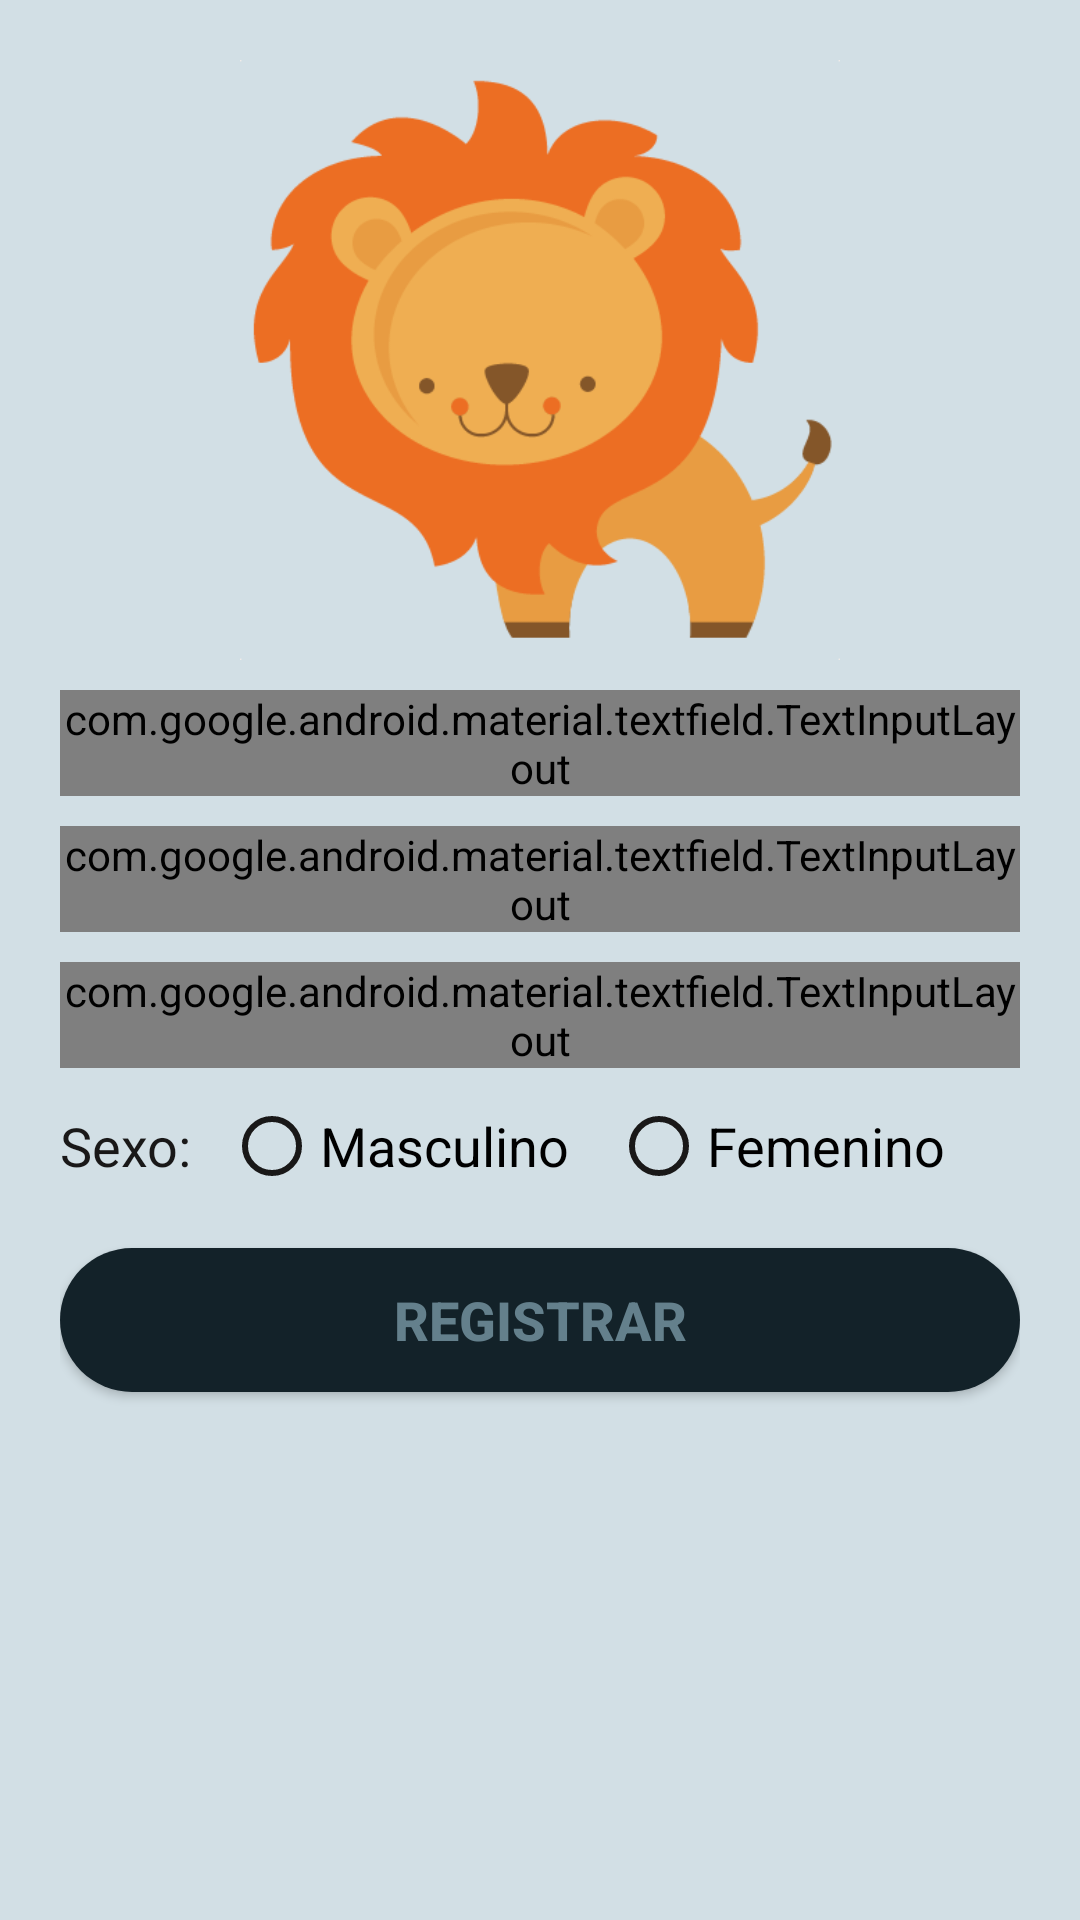

The Android layout XML behind this screen, and the referenced resources:
<!-- AndroidManifest.xml: application theme AppTheme -->
<!-- res/layout/activity_register_student.xml -->
<?xml version="1.0" encoding="utf-8"?>
<androidx.constraintlayout.widget.ConstraintLayout xmlns:android="http://schemas.android.com/apk/res/android"
    xmlns:app="http://schemas.android.com/apk/res-auto"
    xmlns:tools="http://schemas.android.com/tools"
    android:layout_width="match_parent"
    android:layout_height="match_parent"
    android:background="@color/colorBackground"
    tools:context=".RegisterStudentActivity">

    <ScrollView
        android:layout_width="match_parent"
        android:layout_height="match_parent"
        android:layout_margin="8dp">

        <LinearLayout
            android:layout_width="match_parent"
            android:layout_height="0dp"
            android:layout_margin="12dp"
            android:orientation="vertical"
            android:gravity="center">

            <ImageView
                android:layout_width="200dp"
                android:layout_height="200dp"
                android:layout_marginBottom="10dp"
                android:background="@drawable/lion"
                app:layout_constraintStart_toStartOf="parent"
                app:layout_constraintEnd_toEndOf="parent"
                app:layout_constraintTop_toTopOf="parent"/>

            <com.google.android.material.textfield.TextInputLayout
                android:layout_width="match_parent"
                android:layout_height="wrap_content"
                android:layout_marginBottom="10dp"
                style="@style/Widget.MaterialComponents.TextInputLayout.OutlinedBox">

                <com.google.android.material.textfield.TextInputEditText
                    android:id="@+id/name_student_text_input"
                    android:layout_width="match_parent"
                    android:layout_height="wrap_content"
                    android:textColor="@color/colorBlack"
                    android:inputType="text"
                    android:hint="@string/name"/>

            </com.google.android.material.textfield.TextInputLayout>

            <com.google.android.material.textfield.TextInputLayout
                android:layout_width="match_parent"
                android:layout_height="wrap_content"
                android:layout_marginBottom="10dp"
                style="@style/Widget.MaterialComponents.TextInputLayout.OutlinedBox">

                <com.google.android.material.textfield.TextInputEditText
                    android:id="@+id/last_name_student_text_input"
                    android:layout_width="match_parent"
                    android:layout_height="wrap_content"
                    android:textColor="@color/colorBlack"
                    android:inputType="text"
                    android:hint="@string/last_name"/>

            </com.google.android.material.textfield.TextInputLayout>

            <com.google.android.material.textfield.TextInputLayout
                android:layout_width="match_parent"
                android:layout_height="wrap_content"
                android:layout_marginBottom="10dp"
                style="@style/Widget.MaterialComponents.TextInputLayout.OutlinedBox">

                <com.google.android.material.textfield.TextInputEditText
                    android:id="@+id/birthday_student_text_input"
                    android:layout_width="match_parent"
                    android:layout_height="wrap_content"
                    android:textColor="@color/colorBlack"
                    android:inputType="text"
                    android:focusable="false"
                    android:hint="@string/birthday"/>

            </com.google.android.material.textfield.TextInputLayout>

            <LinearLayout
                android:id="@+id/gender_student_linear_layout"
                android:layout_width="match_parent"
                android:layout_height="wrap_content"
                android:orientation="horizontal"
                android:gravity="center_vertical"
                android:weightSum="2">

                <TextView
                    android:layout_width="wrap_content"
                    android:layout_height="wrap_content"
                    android:text="@string/gender"
                    android:textColor="@color/colorBlack"
                    android:textSize="@dimen/text_button"/>

                <Space
                    android:layout_width="wrap_content"
                    android:layout_height="wrap_content"
                    android:layout_weight="1"/>

                <RadioGroup
                    android:layout_width="wrap_content"
                    android:layout_height="wrap_content"
                    android:orientation="horizontal">

                    <RadioButton
                        android:id="@+id/male_student_radio_button"
                        android:layout_width="wrap_content"
                        android:layout_height="wrap_content"
                        android:text="@string/male"
                        android:textSize="@dimen/text_view"/>

                    <RadioButton
                        android:id="@+id/female_student_radio_button"
                        android:layout_width="wrap_content"
                        android:layout_height="wrap_content"
                        android:layout_marginStart="14dp"
                        android:layout_marginEnd="14dp"
                        android:text="@string/female"
                        android:textSize="@dimen/text_view"/>

                </RadioGroup>

            </LinearLayout>

            <Button
                android:id="@+id/register_student_button"
                android:layout_width="match_parent"
                android:layout_height="wrap_content"
                android:layout_marginTop="18dp"
                android:layout_marginBottom="14dp"
                android:background="@drawable/oval_button"
                android:text="@string/register"
                android:textColor="@color/colorTextButton"
                android:textStyle="bold"
                android:textSize="@dimen/text_button"/>

        </LinearLayout>

    </ScrollView>

</androidx.constraintlayout.widget.ConstraintLayout>
<!-- resources referenced by this layout -->
<resources>
  <color name="colorBackground">#D2DFE5</color>
  <color name="colorBlack">#191818</color>
  <color name="colorTextButton">#64808C</color>
  <dimen name="text_button">18dp</dimen>
  <dimen name="text_view">18dp</dimen>
  <!-- drawable lion: png bitmap (drawable, 17465 bytes) -->
  <!-- drawable oval_button (drawable) -->
  <?xml version="1.0" encoding="utf-8"?>
  <shape xmlns:android="http://schemas.android.com/apk/res/android">
      <corners android:radius="50dp"></corners>
      <solid android:color="@color/color5"></solid>
  </shape>
  <string name="birthday">Fecha de Nacimiento</string>
  <string name="female">Femenino</string>
  <string name="gender">Sexo:</string>
  <string name="last_name">Apellido(s)</string>
  <string name="male">Masculino</string>
  <string name="name">Nombre(s)</string>
  <string name="register">Registrar</string>
  <style name="AppTheme" parent="Theme.AppCompat.Light">
          
          <item name="colorPrimary">@color/colorPrimary</item>
          
          <item name="toolbarStyle">@style/custom_toolbar</item>
          <item name="colorAccent">@color/colorAccent</item>
          <item name="android:textColorPrimary">@color/colorBlack</item>
          <item name="android:textColorSecondary">@color/colorBlack</item>
      </style>
  <color name="color5">#132229</color>
  <color name="colorPrimary">#D2DFE5</color>
  <style name="custom_toolbar" parent="@style/Widget.AppCompat.Toolbar">
          <item name="titleTextColor">@color/color5</item>
      </style>
  <color name="colorAccent">#132229</color>
</resources>
